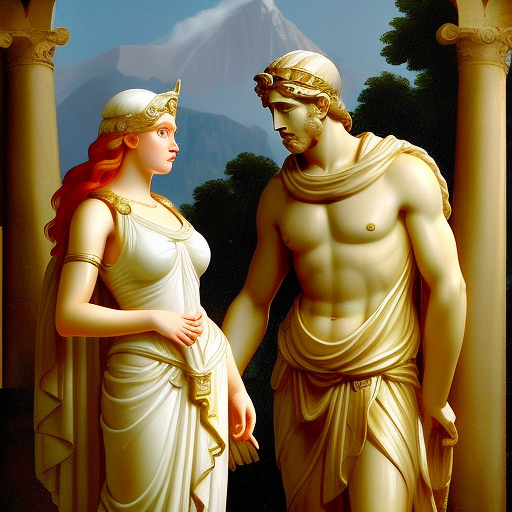
Generation parameters embedded in this image by AUTOMATIC1111 Stable Diffusion web UI or a fork of it (Forge, ...) (PNG 'parameters' text chunk):
Athena pleads with Zeus on Mount Olympus for Odysseus' safe return home
Steps: 20, Sampler: Euler a, CFG scale: 9, Seed: 1825164584, Size: 512x512, Model hash: fc2511737a, Model: chilloutmix_NiPrunedFp32Fix